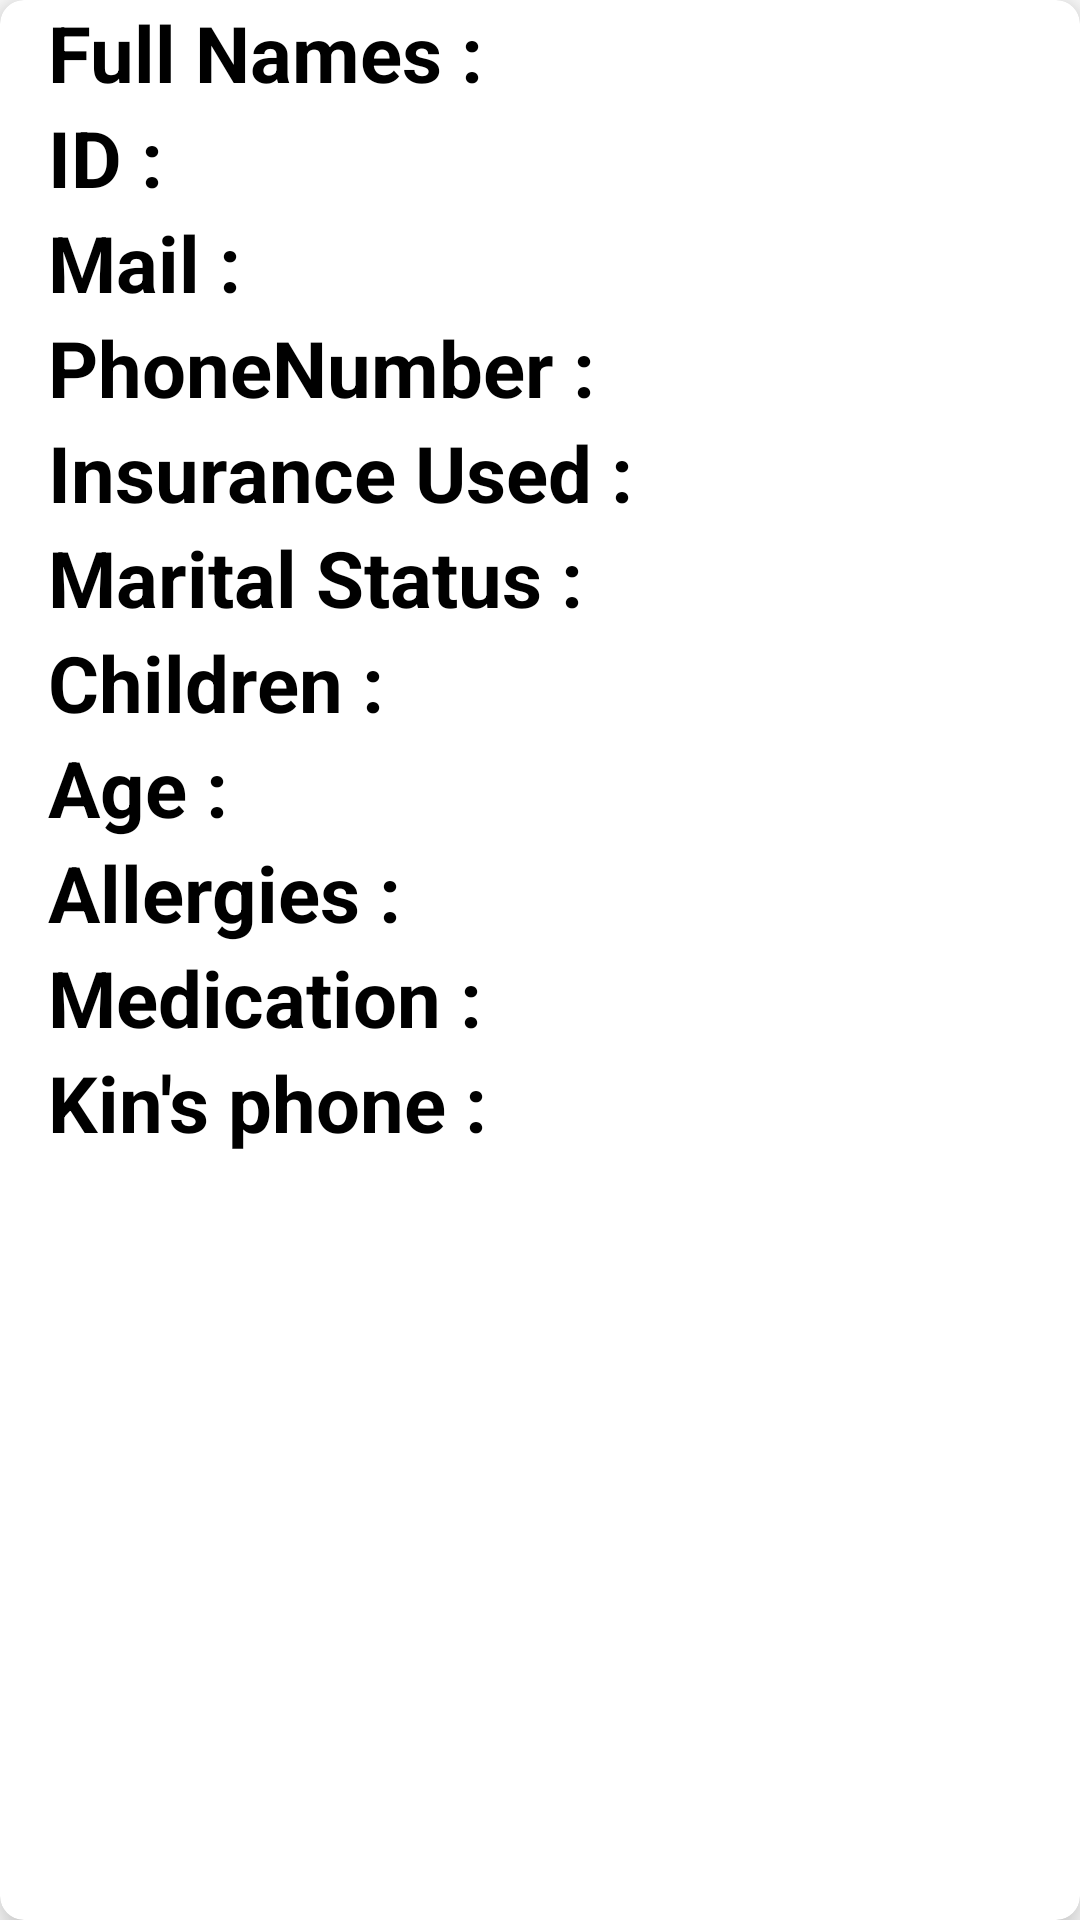

The Android layout XML behind this screen, and the referenced resources:
<!-- AndroidManifest.xml: application theme Theme.Patientmgt -->
<!-- res/layout/item.xml -->
<?xml version="1.0" encoding="utf-8"?>
<androidx.cardview.widget.CardView xmlns:android="http://schemas.android.com/apk/res/android"
    android:layout_width="match_parent"
    android:layout_height="wrap_content"
    xmlns:app="http://schemas.android.com/apk/res-auto"
    app:cardElevation="8dp"
    app:cardCornerRadius="8dp"
    android:layout_margin="16dp">

    <LinearLayout
        android:layout_width="wrap_content"
        android:layout_height="wrap_content"
        android:layout_marginLeft="16dp"
        android:orientation="vertical">

        <LinearLayout
            android:layout_width="wrap_content"
            android:layout_height="wrap_content"
            android:layout_gravity="center_vertical"
            android:orientation="horizontal">

            <TextView
                android:layout_width="wrap_content"
                android:layout_height="wrap_content"
                android:text="Full Names :"
                android:textColor="@color/black"
                android:textSize="26sp"
                android:textStyle="bold"/>

            <TextView
                android:id="@+id/viewname"
                android:layout_width="wrap_content"
                android:layout_height="wrap_content"
                android:layout_marginLeft="8dp"
                android:textColor="@color/black"
                android:textSize="20sp" />

        </LinearLayout>

        <LinearLayout
            android:layout_width="wrap_content"
            android:layout_height="wrap_content"
            android:layout_gravity="center_vertical"
            android:orientation="horizontal">

            <TextView
                android:layout_width="wrap_content"
                android:layout_height="wrap_content"
                android:text="ID :"
                android:textColor="@color/black"
                android:textSize="26sp"
                android:textStyle="bold"/>

            <TextView
                android:id="@+id/viewid"
                android:layout_width="wrap_content"
                android:layout_height="wrap_content"
                android:layout_marginLeft="8dp"
                android:textColor="@color/black"
                android:textSize="20sp" />

        </LinearLayout><LinearLayout
        android:layout_width="wrap_content"
        android:layout_height="wrap_content"
        android:layout_gravity="center_vertical"
        android:orientation="horizontal">

        <TextView
            android:layout_width="wrap_content"
            android:layout_height="wrap_content"
            android:text="Mail :"
            android:textColor="@color/black"
            android:textSize="26sp"
            android:textStyle="bold"/>

        <TextView
            android:id="@+id/viewmail"
            android:layout_width="wrap_content"
            android:layout_height="wrap_content"
            android:layout_marginLeft="8dp"
            android:textColor="@color/black"
            android:textSize="20sp" />

    </LinearLayout><LinearLayout
        android:layout_width="wrap_content"
        android:layout_height="wrap_content"
        android:layout_gravity="center_vertical"
        android:orientation="horizontal">

        <TextView
            android:layout_width="wrap_content"
            android:layout_height="wrap_content"
            android:text="PhoneNumber :"
            android:textColor="@color/black"
            android:textSize="26sp"
            android:textStyle="bold"/>

        <TextView
            android:id="@+id/viewnumber"
            android:layout_width="wrap_content"
            android:layout_height="wrap_content"
            android:layout_marginStart="8dp"
            android:textColor="@color/black"
            android:textSize="20sp" />

    </LinearLayout><LinearLayout
        android:layout_width="wrap_content"
        android:layout_height="wrap_content"
        android:layout_gravity="center_vertical"
        android:orientation="horizontal">

        <TextView
            android:layout_width="wrap_content"
            android:layout_height="wrap_content"
            android:text="Insurance Used :"
            android:textColor="@color/black"
            android:textSize="26sp"
            android:textStyle="bold"/>

        <TextView
            android:id="@+id/viewinsuarance"
            android:layout_width="wrap_content"
            android:layout_height="wrap_content"
            android:layout_marginLeft="8dp"
            android:textColor="@color/black"
            android:textSize="20sp" />

    </LinearLayout><LinearLayout
        android:layout_width="wrap_content"
        android:layout_height="wrap_content"
        android:layout_gravity="center_vertical"
        android:orientation="horizontal">

        <TextView
            android:layout_width="wrap_content"
            android:layout_height="wrap_content"
            android:text="Marital Status :"
            android:textColor="@color/black"
            android:textSize="26sp"
            android:textStyle="bold"/>

        <TextView
            android:id="@+id/viewmarital"
            android:layout_width="wrap_content"
            android:layout_height="wrap_content"
            android:layout_marginLeft="8dp"
            android:textColor="@color/black"
            android:textSize="20sp" />

    </LinearLayout><LinearLayout
        android:layout_width="wrap_content"
        android:layout_height="wrap_content"
        android:layout_gravity="center_vertical"
        android:orientation="horizontal">

        <TextView
            android:layout_width="wrap_content"
            android:layout_height="wrap_content"
            android:text="Children :"
            android:textColor="@color/black"
            android:textSize="26sp"
            android:textStyle="bold"/>

        <TextView
            android:id="@+id/viewkids"
            android:layout_width="wrap_content"
            android:layout_height="wrap_content"
            android:layout_marginLeft="8dp"
            android:textColor="@color/black"
            android:textSize="20sp" />

    </LinearLayout><LinearLayout
        android:layout_width="wrap_content"
        android:layout_height="wrap_content"
        android:layout_gravity="center_vertical"
        android:orientation="horizontal">

        <TextView
            android:layout_width="wrap_content"
            android:layout_height="wrap_content"
            android:text="Age :"
            android:textColor="@color/black"
            android:textSize="26sp"
            android:textStyle="bold"/>

        <TextView
            android:id="@+id/viewage"
            android:layout_width="wrap_content"
            android:layout_height="wrap_content"
            android:layout_marginLeft="8dp"
            android:textColor="@color/black"
            android:textSize="20sp" />

    </LinearLayout>

        <LinearLayout
            android:layout_width="wrap_content"
            android:layout_height="wrap_content"
            android:layout_gravity="center_vertical"
            android:orientation="horizontal">

            <TextView
                android:layout_width="wrap_content"
                android:layout_height="wrap_content"
                android:text="Allergies :"
                android:textColor="@color/black"
                android:textSize="26sp"
                android:textStyle="bold"/>

            <TextView
                android:id="@+id/viewallergies"
                android:layout_width="wrap_content"
                android:layout_height="wrap_content"
                android:layout_marginLeft="8dp"
                android:textColor="@color/black"
                android:textSize="20sp" />

        </LinearLayout>

        <LinearLayout
            android:layout_width="wrap_content"
            android:layout_height="wrap_content"
            android:layout_gravity="center_vertical"
            android:orientation="horizontal">

            <TextView
                android:layout_width="wrap_content"
                android:layout_height="wrap_content"
                android:text="Medication :"
                android:textColor="@color/black"
                android:textSize="26sp"
                android:textStyle="bold"/>

            <TextView
                android:id="@+id/viewmedication"
                android:layout_width="wrap_content"
                android:layout_height="wrap_content"
                android:layout_marginLeft="8dp"
                android:textColor="@color/black"
                android:textSize="20sp" />

        </LinearLayout>

        <LinearLayout
            android:layout_width="wrap_content"
            android:layout_height="wrap_content"
            android:layout_gravity="center_vertical"
            android:orientation="horizontal">

            <TextView
                android:layout_width="wrap_content"
                android:layout_height="wrap_content"
                android:text="Kin's phone :"
                android:textColor="@color/black"
                android:textSize="26sp"
                android:textStyle="bold"/>

            <TextView
                android:id="@+id/viewkinnumber"
                android:layout_width="wrap_content"
                android:layout_height="wrap_content"
                android:layout_marginLeft="8dp"
                android:textColor="@color/black"
                android:textSize="20sp" />

        </LinearLayout>



    </LinearLayout>

</androidx.cardview.widget.CardView>
<!-- resources referenced by this layout -->
<resources>
  <color name="black">#000000</color>
  <style name="Theme.Patientmgt" parent="Theme.MaterialComponents.DayNight.DarkActionBar">
          
          <item name="colorPrimary">@color/my_primary</item>
          <item name="colorPrimaryVariant">@color/teal_200</item>
          <item name="colorOnPrimary">@color/white</item>
          
          <item name="colorSecondary">@color/teal_200</item>
          <item name="colorSecondaryVariant">@color/teal_700</item>
          <item name="colorOnSecondary">@color/black</item>
          
          <item name="android:statusBarColor">?attr/colorPrimaryVariant</item>
          
      </style>
  <color name="my_primary">#78ABB8</color>
  <color name="teal_200">#1A2C8F</color>
  <color name="white">#FFFFFF</color>
  <color name="teal_700">#018786</color>
</resources>
